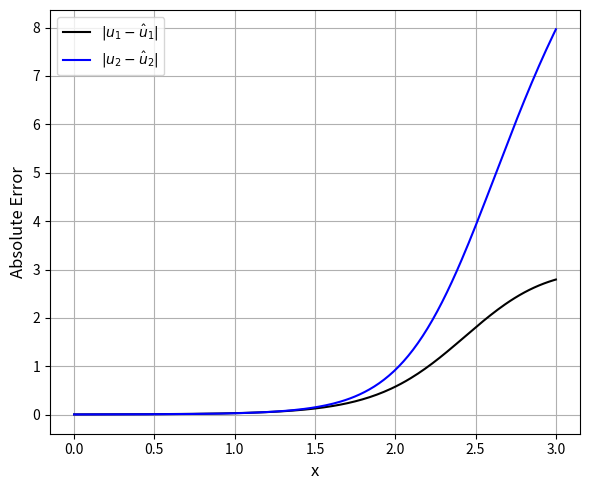
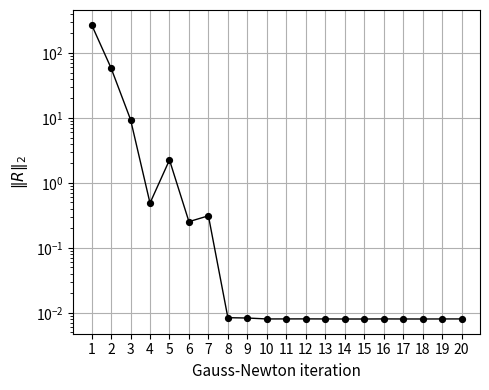

The script that saved these images, in order:
#!/usr/bin/env python
# coding: utf-8

# In[5]:


import numpy as np
import matplotlib.pyplot as plt
from scipy.linalg import lstsq
import time

# ======================================================
# Initial Parameters
# ======================================================
N = 23  # number of hidden neurons per variable
M = 50         # collocation points for Gauss-Newton iteration
M_init = 50    # collocation points for initialization
a, b = 0.0, 3.0
tol = 1e-12
maxit = 20
damping = 1.0

# Random seed for reproducibility
seed = 12

# Exact solutions
def u1_exact(x):
    return np.sin(x)

def u2_exact(x):
    return 1 + x**2

# ======================================================
# PIELM hidden-layer weights and biases
# ======================================================
np.random.seed(seed)

# Fixed random input-to-hidden weights and biases
w = np.random.uniform(-1.0, 1.0, N)
bias = np.random.uniform(-1.0, 1.0, N)

# ======================================================
# Activation function and derivatives
# ======================================================
def activation(z):
    return np.tanh(z)

def activation_d1(z):
    return 1.0 - np.tanh(z)**2

def activation_d2(z):
    return -2.0 * np.tanh(z) * (1.0 - np.tanh(z)**2)

# ======================================================
# Initialization step (linearized system)
# ======================================================
k = np.arange(M_init + 2)
x_cgl = np.cos(np.pi * k / (M_init + 1))

x_mapped = a + (b - a) * (x_cgl + 1) / 2
x_init = x_mapped[1:-1]

# Hidden-layer argument
z_init = (
    x_init[:, None] * w[None, :]
    + bias[None, :]
)

# Hidden-layer output and derivatives
Phi_init = activation(z_init)

Phi1_init = (
    activation_d1(z_init)
    * w[None, :]
)

Phi2_init = (
    activation_d2(z_init)
    * w[None, :]**2
)

S = 1 + x_init**2 + np.sin(x_init)**2

# ======================================================
# Linearized initialization system
# ======================================================
A_init = np.zeros((2*M_init + 2, 2*N))
rhs_init = np.zeros(2*M_init + 2)

for i, x in enumerate(x_init):

    # First equation:
    # u1' - u2 = cos(x) - S
    A_init[2*i, :N] = Phi1_init[i, :]
    A_init[2*i, N:] = -Phi_init[i, :]
    rhs_init[2*i] = np.cos(x) - S[i]

    # Second equation:
    # u2' = 2x - (1+x^2)sin(x)
    A_init[2*i+1, N:] = Phi1_init[i, :]
    rhs_init[2*i+1] = (
        2*x - (1+x**2)*np.sin(x)
    )

# ======================================================
# Initial conditions at x = a
# ======================================================
z_bc = a*w + bias

bc_vals = activation(z_bc)

bc_d1val = (
    activation_d1(z_bc) * w
)

A_init[2*M_init, :N] = bc_vals
rhs_init[2*M_init] = 0.0

A_init[2*M_init+1, N:] = bc_vals
rhs_init[2*M_init+1] = 1.0

# ======================================================
# Solve for initial beta
# ======================================================
t0 = time.time()

beta_init = lstsq(
    A_init,
    rhs_init,
    lapack_driver='gelsy'
)[0]

t_initial = time.time() - t0

print(f"Initialization time = {t_initial:.5f} s")
print("")

# ======================================================
# Precompute for Gauss-Newton iteration
# ======================================================
k = np.arange(M + 2)

x_cgl = np.cos(np.pi * k / (M + 1))

x_col = (
    a + (b - a) * (x_cgl[1:-1] + 1) / 2
)

# Hidden-layer argument
z_col = (
    x_col[:, None] * w[None, :]
    + bias[None, :]
)

# Hidden-layer output and derivatives
Phi_c = activation(z_col)

Phi1_c = (
    activation_d1(z_col)
    * w[None, :]
)

Phi2_c = (
    activation_d2(z_col)
    * w[None, :]**2
)

# ======================================================
# Residual and Jacobian
# ======================================================
def residual_and_jacobian(beta):

    a_coef = beta[:N]
    b_coef = beta[N:]

    # u1 and derivatives
    u1 = Phi_c @ a_coef
    u1p = Phi1_c @ a_coef

    # u2 and derivatives
    u2 = Phi_c @ b_coef
    u2p = Phi1_c @ b_coef

    F = np.zeros(2*M + 2)
    J = np.zeros((2*M + 2, 2*N))

    for i, x in enumerate(x_col):

        Sx = 1 + x**2 + np.sin(x)**2

        # --------------------------------------------------
        # First nonlinear equation:
        #
        # u1' - (cos(x) + u1^2 + u2 - S) = 0
        # --------------------------------------------------
        F[2*i] = (
            u1p[i]
            - (
                np.cos(x)
                + u1[i]**2
                + u2[i]
                - Sx
            )
        )

        J[2*i, :N] = (
            Phi1_c[i, :]
            - 2*u1[i]*Phi_c[i, :]
        )

        J[2*i, N:] = -Phi_c[i, :]

        # --------------------------------------------------
        # Second nonlinear equation:
        #
        # u2' - [2x -(1+x^2)sin(x) + u1*u2] = 0
        # --------------------------------------------------
        F[2*i+1] = (
            u2p[i]
            - (
                2*x
                - (1+x**2)*np.sin(x)
                + u1[i]*u2[i]
            )
        )

        J[2*i+1, :N] = (
            -u2[i]*Phi_c[i, :]
        )

        J[2*i+1, N:] = (
            Phi1_c[i, :]
            - u1[i]*Phi_c[i, :]
        )

    # ==================================================
    # Initial conditions
    # ==================================================

    # u1(a) = 0
    J[2*M, :N] = bc_vals
    F[2*M] = a_coef @ bc_vals

    # u2(a) = 1
    J[2*M+1, N:] = bc_vals
    F[2*M+1] = b_coef @ bc_vals - 1.0

    return F, J

# ======================================================
# Gauss-Newton iteration
# ======================================================
beta = beta_init.copy()
res_history = []

t_start = time.time()

for k in range(maxit):

    F, J = residual_and_jacobian(beta)

    Fnrm = np.linalg.norm(F)
    res_history.append(Fnrm)

    print(
        f"Gauss-Newton iter {k+1:2d}: "
        f"residual = {Fnrm:.2e}"
    )

    # QR-based least-squares solution
    delta = lstsq(
        J,
        -F,
        lapack_driver='gelsy'
    )[0]

    # Store old beta
    beta_old = beta.copy()

    # Damped Gauss-Newton update
    beta += damping * delta

    # Relative change in beta
    rel_change = (
        np.linalg.norm(beta - beta_old)
        / np.linalg.norm(beta_old)
    )

    # Stopping criterion
    if rel_change < tol:
        break

t_newton = time.time() - t_start

print(f"\nGauss-Newton time = {t_newton:.4f} s")
print(f"Total time = {t_initial + t_newton:.4f} s")

# ======================================================
# Postprocessing
# ======================================================
x_test = np.linspace(a, b, 200)

z_test = (
    x_test[:, None] * w[None, :]
    + bias[None, :]
)

Phi_test = activation(z_test)

u1_approx = Phi_test @ beta[:N]
u2_approx = Phi_test @ beta[N:]

u1_ex = u1_exact(x_test)
u2_ex = u2_exact(x_test)

abs_err_u1 = np.abs(u1_ex - u1_approx)
abs_err_u2 = np.abs(u2_ex - u2_approx)

rms_err_u1 = np.sqrt(np.mean(abs_err_u1**2))
rms_err_u2 = np.sqrt(np.mean(abs_err_u2**2))

print("")
print(
    f"Linf error (u1) = {np.max(abs_err_u1):.2e}, "
    f"RMS error = {rms_err_u1:.2e}"
)

print(
    f"Linf error (u2) = {np.max(abs_err_u2):.2e}, "
    f"RMS error = {rms_err_u2:.2e}"
)

# ======================================================
# Absolute error plot
# ======================================================
plt.figure(figsize=(6, 5))

plt.plot(
    x_test,
    abs_err_u1,
    color="black",
    linewidth=1.5,
    label=r"$|u_1 - \hat{u}_1|$"
)

plt.plot(
    x_test,
    abs_err_u2,
    color="blue",
    linewidth=1.5,
    label=r"$|u_2 - \hat{u}_2|$"
)

plt.xlabel("x", fontsize=12)
plt.ylabel("Absolute Error", fontsize=12)
plt.legend(fontsize=10)
plt.grid(True)

plt.tight_layout()
# plt.savefig("Figure2_a_PIELM.pdf", bbox_inches="tight")
plt.show()

# ======================================================
# Residual vs Gauss-Newton Iteration
# ======================================================
iters = np.arange(1, len(res_history) + 1)

plt.figure(figsize=(5, 4))

plt.semilogy(
    iters,
    res_history,
    linestyle='-',
    marker='o',
    markersize=4,
    markeredgewidth=1.2,
    markeredgecolor='black',
    linewidth=1,
    color='black'
)

plt.xlabel(
    "Gauss-Newton iteration",
    fontsize=11
)

plt.ylabel(
    r"$\|R\|_2$",
    fontsize=11
)

plt.xticks(iters)
plt.grid()

plt.tight_layout()
# plt.savefig("Figure2_r_PIELM.pdf", bbox_inches="tight")
plt.show()


# In[ ]:
